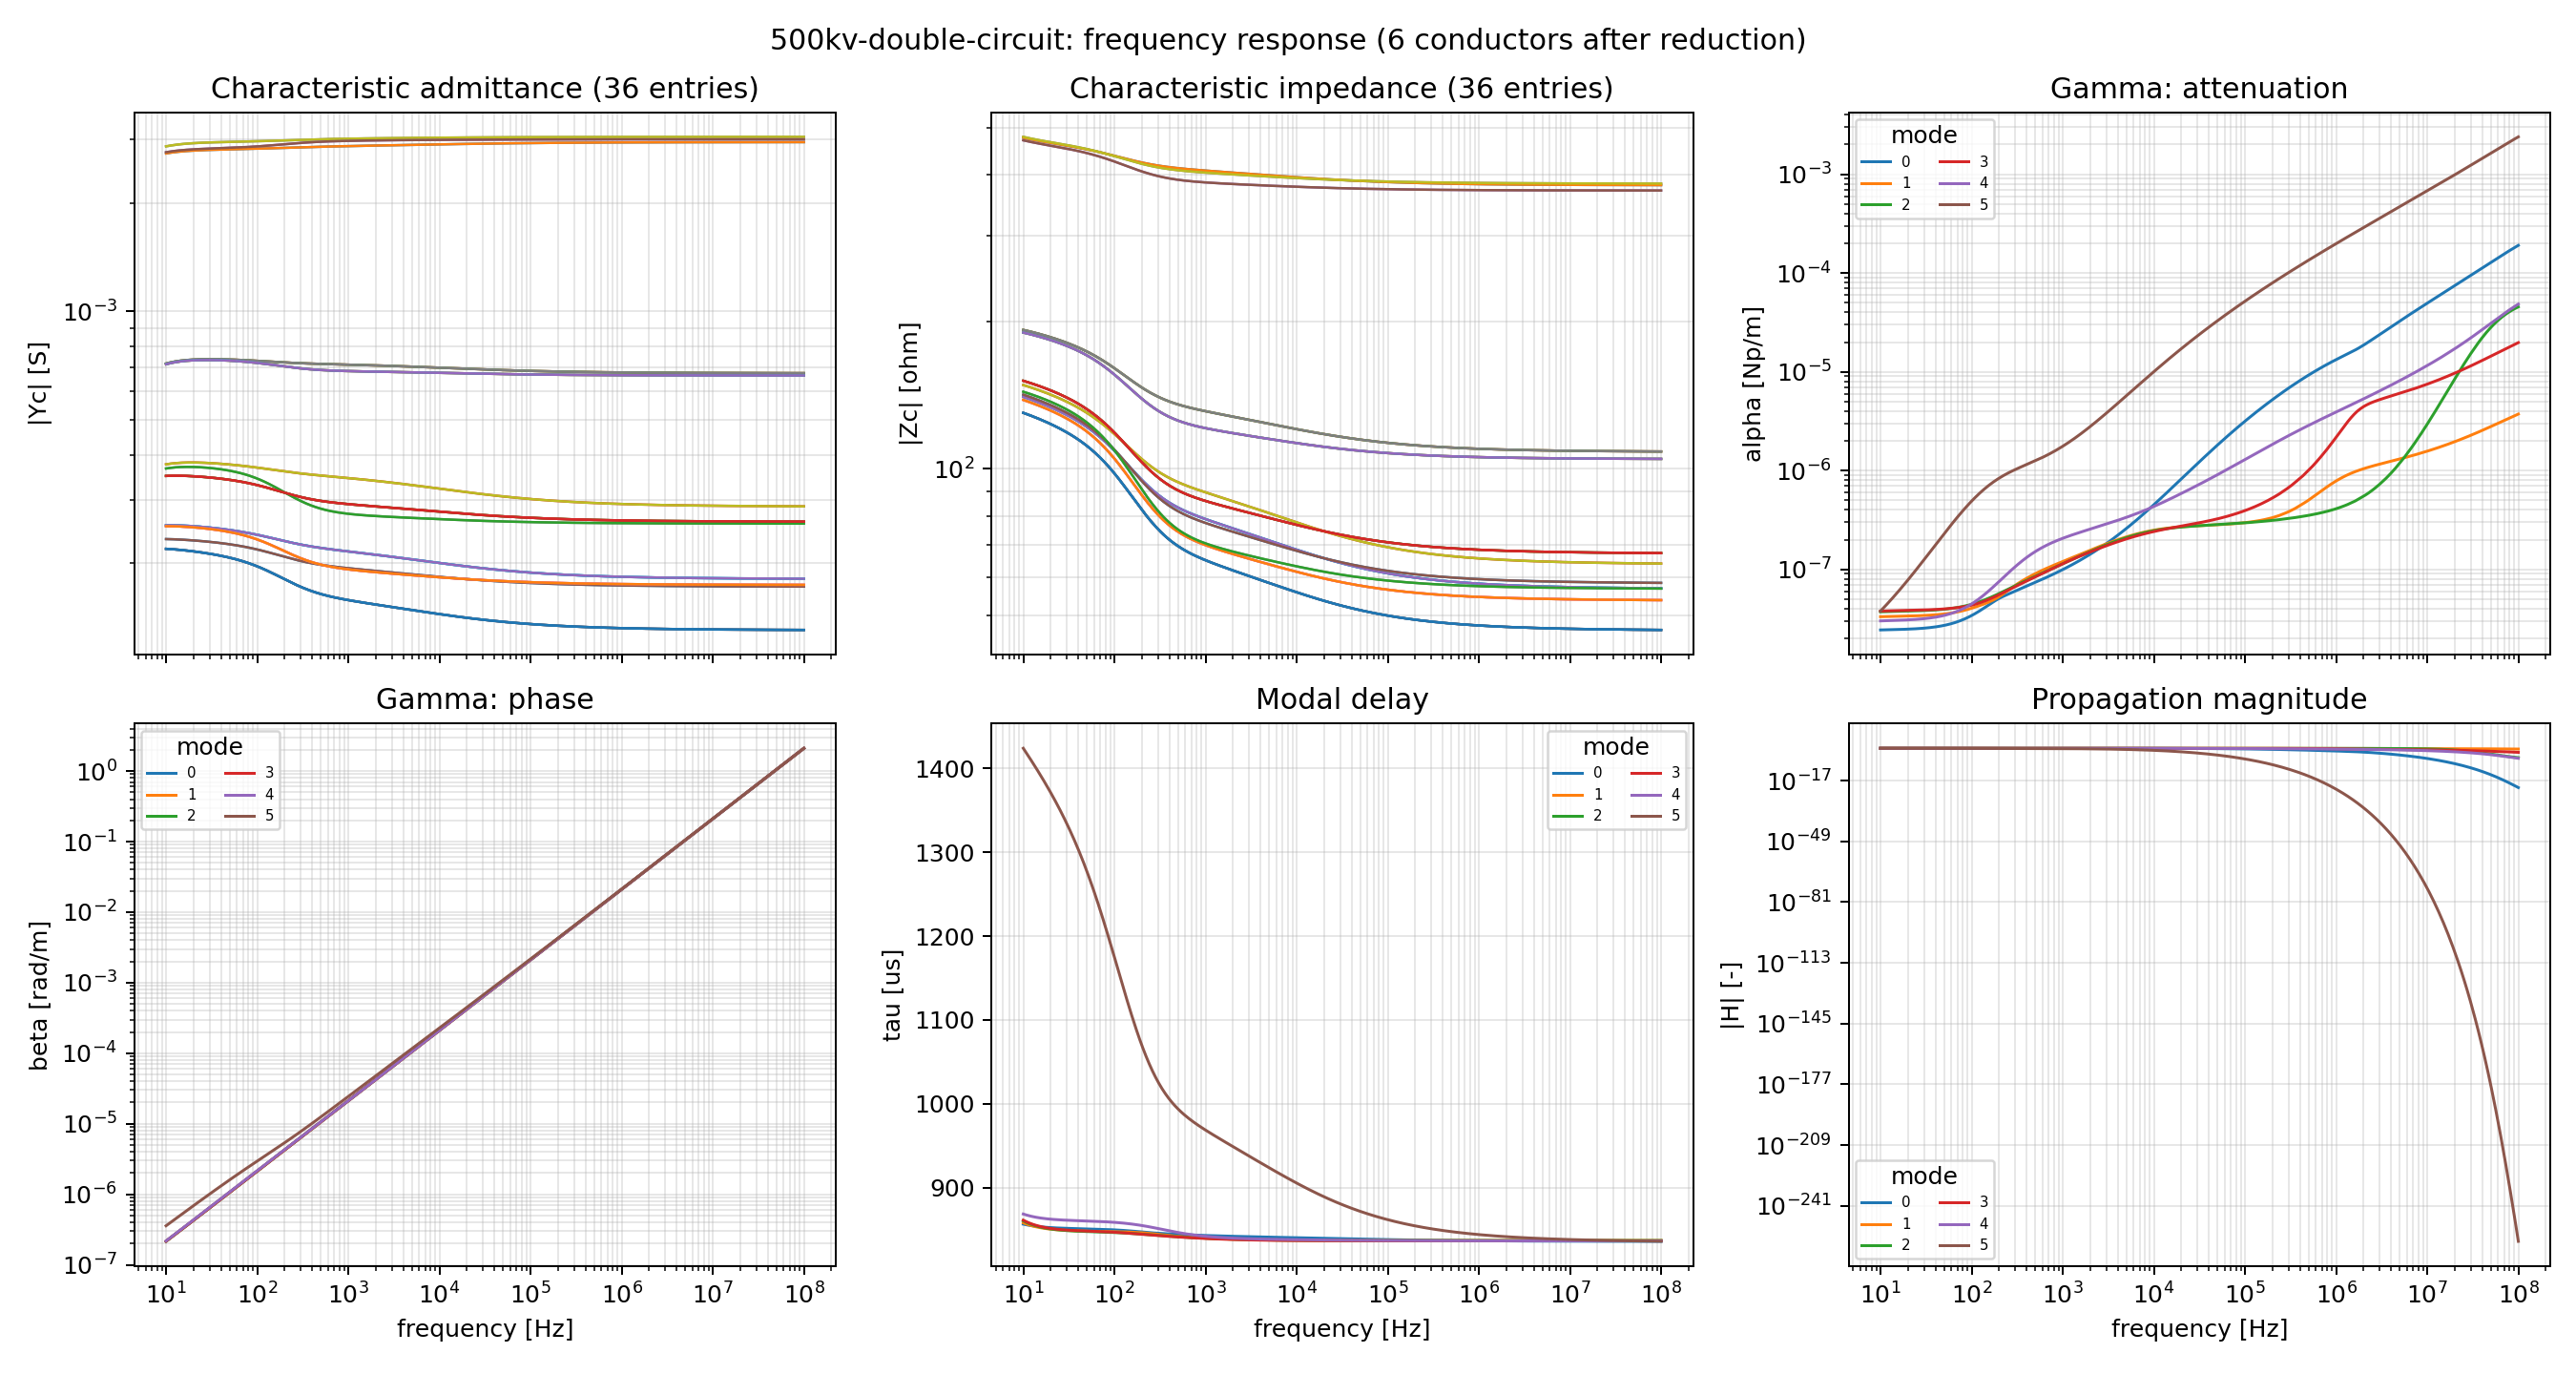

The data file committed next to this chart (first rows):
omega, Overhead_Yc_real_0_0, Overhead_Yc_imag_0_0, Overhead_Yc_real_0_1, Overhead_Yc_imag_0_1, Overhead_Yc_real_0_2, Overhead_Yc_imag_0_2, Overhead_Yc_real_0_3, Overhead_Yc_imag_0_3, Overhead_Yc_real_0_4, Overhead_Yc_imag_0_4, Overhead_Yc_real_0_5, Overhead_Yc_imag_0_5, Overhead_Yc_real_1_0, Overhead_Yc_imag_1_0, Overhead_Yc_real_1_1, Overhead_Yc_imag_1_1, Overhead_Yc_real_1_2, Overhead_Yc_imag_1_2, Overhead_Yc_real_1_3, Overhead_Yc_imag_1_3, Overhead_Yc_real_1_4, Overhead_Yc_imag_1_4, Overhead_Yc_real_1_5
6.2831853071795869e+01, 2.7169404001393580e-03, 4.0066442779056064e-04, -6.9957425655247881e-04, -1.5714695201083685e-04, -3.4654500370614506e-04, -4.5916681991421844e-05, -3.7078422295129792e-04, -6.5312953813655134e-05, -2.5360265152670429e-04, -2.7261599399028074e-05, -2.1878111821367667e-04, -1.7071536277197582e-05, -6.9957425655247827e-04, -1.5714695201083701e-04, 2.8376869760121156e-03, 4.4932344930689102e-04, -6.9668920769945389e-04, -1.5556518063216063e-04, -2.5360265152670456e-04, -2.7261599399028033e-05, -2.3259628696572848e-04, -2.0851952176519943e-05, -2.5214528348561265e-04
6.5415379968575820e+01, 2.7237086737361173e-03, 3.8707079813505131e-04, -7.0282068993182591e-04, -1.5154294226792534e-04, -3.4702469336705738e-04, -4.3570045475477501e-05, -3.7189742555902248e-04, -6.2582065240497674e-05, -2.5379132706710984e-04, -2.5773790091710856e-05, -2.1875616179349355e-04, -1.5772875530214213e-05, -7.0282068992993788e-04, -1.5154294226536505e-04, 2.8457841577990725e-03, 4.3422760979653724e-04, -6.9992824669389247e-04, -1.4989231380028030e-04, -2.5379132706522192e-04, -2.5773790089150455e-05, -2.3266139117969259e-04, -1.9626390809835683e-05, -2.5232679218419545e-04
6.8105136602345354e+01, 2.7300367954141481e-03, 3.7385312207822692e-04, -7.0584053807963587e-04, -1.4605076833670711e-04, -3.4744282568769730e-04, -4.1295057361571402e-05, -3.7291593626616825e-04, -5.9916360238092151e-05, -2.5394650728591294e-04, -2.4333712588069629e-05, -2.1870726603253520e-04, -1.4515466222243384e-05, -7.0584053807589114e-04, -1.4605076833170547e-04, 2.8533566697574253e-03, 4.1951702845119084e-04, -7.0293961799529857e-04, -1.4432875164927707e-04, -2.5394650728216995e-04, -2.4333712583068485e-05, -2.3270446149107002e-04, -1.8442082967732369e-05, -2.5247375458938601e-04
7.0905490938862883e+01, 2.7359509528901826e-03, 3.6101322803576733e-04, -7.0864542155841474e-04, -1.4067572600105018e-04, -3.4780370886772471e-04, -3.9090230253761343e-05, -3.7384496306230646e-04, -5.7316847320104927e-05, -2.5407050844278095e-04, -2.2940090600413155e-05, -2.1863612602754259e-04, -1.3297729065919925e-05, -7.0864542156545837e-04, -1.4067572601024884e-04, 2.8604340491689083e-03, 4.0519768754226210e-04, -7.0573490427531941e-04, -1.3887971443650294e-04, -2.5407050844982409e-04, -2.2940090609612004e-05, -2.3272711066252730e-04, -1.7297508120347912e-05, -2.5258845681168639e-04
7.3820990546372755e+01, 2.7414764636492939e-03, 3.4855148942182626e-04, -7.1124679782671877e-04, -1.3542217496043943e-04, -3.4811137130565372e-04, -3.6953933174067428e-05, -3.7468956696553386e-04, -5.4784198598165063e-05, -2.5416548858913572e-04, -2.1591605021884701e-05, -2.1854428988879779e-04, -1.2118088673429227e-05, -7.1124679781858682e-04, -1.3542217495182913e-04, 2.8670450858697279e-03, 3.9127368549141296e-04, -7.0832552128316777e-04, -1.3354948249402916e-04, -2.5416548858100399e-04, -2.1591605013274005e-05, -2.3273081565168121e-04, -1.6191155594780774e-05, -2.5267302237481172e-04
7.6856369980520014e+01, 2.7466374616742207e-03, 3.3646694191905258e-04, -7.1365579531222580e-04, -1.3029354882821627e-04, -3.4836953300669608e-04, -3.4884430962186646e-05, -3.7545460192084428e-04, -5.2318767612752010e-05, -2.5423343687455078e-04, -2.0286917752346038e-05, -2.1843315656896415e-04, -1.0974995076167090e-05, -7.1365579527548587e-04, -1.3029354878981090e-04, 2.8732174379154781e-03, 3.7774732915219899e-04, -7.1072255052968857e-04, -1.2834140509216673e-04, -2.5423343683781129e-04, -2.0286917713939301e-05, -2.3271691510981746e-04, -1.5121545529724804e-05, -2.5272940042322695e-04
8.0016558472918234e+01, 2.7514571545779938e-03, 3.2475742340256866e-04, -7.1588328040200007e-04, -1.2529247210357433e-04, -3.4858165853661770e-04, -3.2879891876170120e-05, -3.7614475200768493e-04, -4.9920624764212075e-05, -2.5427620172739271e-04, -1.9024666375357312e-05, -2.1830399853621938e-04, -9.8669119785204284e-06, -7.1588328030932084e-04, -1.2529247200332219e-04, 2.8789778823302965e-03, 3.6461933419641783e-04, -7.1293680616031836e-04, -1.2325801837297339e-04, -2.5427620163471750e-04, -1.9024666275104214e-05, -2.3268663226333759e-04, -1.4087216165865177e-05, -2.5275939380714995e-04
8.3306687935856900e+01, 2.7559574928446321e-03, 3.1341965924810565e-04, -7.1793970254740210e-04, -1.2042075487136797e-04, -3.4875092085465776e-04, -3.0938420344115608e-05, -3.7676447224859995e-04, -4.7589569795909994e-05, -2.5429547485269517e-04, -1.7803487036710829e-05, -2.1815795402953080e-04, -8.7923394900823794e-06, -7.1793970240934348e-04, -1.2042075472841399e-04, 2.8843519262443111e-03, 3.5188888340428854e-04, -7.1497867915808297e-04, -1.1830103920368647e-04, -2.5429547471463948e-04, -1.7803486893752867e-05, -2.3264106666140094e-04, -1.3086745653834608e-05, -2.5276464236370877e-04
8.6732101296147491e+01, 2.7601595446184717e-03, 3.0244948219851917e-04, -7.1983518545028094e-04, -1.1567956930501273e-04, -3.4888027342117701e-04, -2.9058067246526631e-05, -3.7731803720116882e-04, -4.5325184195775092e-05, -2.5429282747847743e-04, -1.6622006072821602e-05, -2.1799605516559139e-04, -7.7497957907855647e-06, -7.1983518524849693e-04, -1.1567956911960210e-04, 2.8893641708416296e-03, 3.3955393687181128e-04, -7.1685822892196310e-04, -1.1347154381422110e-04, -2.5429282727669987e-04, -1.6622005887411595e-05, -2.3258122315595982e-04, -1.2118733391264371e-05, -2.5274665947849957e-04
9.0298361171640849e+01, 2.7640834853050536e-03, 2.9184217973926200e-04, -7.2157952823686459e-04, -1.1106964951722839e-04, -3.4897249463455377e-04, -2.7236870352049632e-05, -3.7780956345449433e-04, -4.3126913800170698e-05, -2.5426974075495987e-04, -1.5478863801722821e-05, -2.1781926067401819e-04, -6.7378329564380861e-06, -7.2157952811638772e-04, -1.1106964943735278e-04, 2.8940382772595962e-03, 3.2761166891293622e-04, -7.1858518400585015e-04, -1.0877016607922816e-04, -2.5426974063448858e-04, -1.5478863721852476e-05, -2.3250803849170115e-04, -1.1181813535750864e-05, -2.5270686267991524e-04
9.4011258904507542e+01, 2.7677478133921025e-03, 2.8159172122063528e-04, -7.2318188453185102e-04, -1.0659072792657781e-04, -3.4902997655552096e-04, -2.5472812079898857e-05, -3.7824282649465699e-04, -4.0993874703210367e-05, -2.5422748414091084e-04, -1.4372706462668486e-05, -2.1762834660941967e-04, -5.7550542406888209e-06, -7.2318188453905511e-04, -1.0659072797437660e-04, 2.8983961470753681e-03, 3.1605739774118321e-04, -7.2016861983021036e-04, -1.0419653459501979e-04, -2.5422748414811672e-04, -1.4372706510473305e-05, -2.3242228573066556e-04, -1.0274674537125075e-05, -2.5264644953119583e-04
9.7876823965948702e+01, 2.7711699177187868e-03, 2.7169133227681301e-04, -7.2465092520528204e-04, -1.0224194409770073e-04, -3.4905486856706903e-04, -2.3763861402342030e-05, -3.7862136007427090e-04, -3.8924991726131550e-05, -2.5416719376765288e-04, -1.3302190804555396e-05, -2.1742397517613113e-04, -4.8000993847986685e-06, -7.2465092493223895e-04, -1.0224194379241346e-04, 2.9024584710432072e-03, 3.0488536375254530e-04, -7.2161712395855417e-04, -9.9749684152278026e-05, -2.5416719349462751e-04, -1.3302190499281564e-05, -2.3232463794532079e-04, -9.3960415396468523e-06, -2.5256647855994625e-04
1.0190133374761122e+02, 2.7743677066078215e-03, 2.6213564547750937e-04, -7.2599546439221891e-04, -9.8023344829668014e-05, -3.4904963073487106e-04, -2.2108134247309225e-05, -3.7894888259449753e-04, -3.6919536065176464e-05, -2.5409020788231542e-04, -1.2266033862247441e-05, -2.1720700779051739e-04, -3.8716232454926977e-06, -7.2599546453414369e-04, -9.8023344645173911e-05, 2.9062463422676165e-03, 2.9409163934156056e-04, -7.2293941259541706e-04, -9.5429547259741834e-05, -2.5409020802423066e-04, -1.2266033677740202e-05, -2.3221594085140910e-04, -8.5446464643616664e-06, -2.5246820064769138e-04
1.0609132375560732e+02, 2.7773559793952281e-03, 2.5291592130425851e-04, -7.2722308403874530e-04, -9.3932538958407900e-05, -3.4901574985060684e-04, -2.0503511966057256e-05, -3.7922832917822565e-04, -3.4975919624724472e-05, -2.5399728082552755e-04, -1.1262898050676473e-05, -2.1697776216538176e-04, -2.9683371126429035e-06, -7.2722308410377401e-04, -9.3932538575423606e-05, 2.9097777047500631e-03, 2.8366766485754747e-04, -7.2414297170239942e-04, -9.1233627549063142e-05, -2.5399728089055723e-04, -1.1262897667683110e-05, -2.3209656651254060e-04, -7.7192984736143731e-06, -2.5235227784734681e-04
1.1045359822369301e+02, 2.7801501348429379e-03, 2.4402540371199925e-04, -7.2834151205325047e-04, -8.9968409559453033e-05, -3.4895516267386301e-04, -1.8948104037444223e-05, -3.7946288588590132e-04, -3.3093050799596622e-05, -2.5388946392395322e-04, -1.0291541090923302e-05, -2.1673685548502443e-04, -2.0889880906007480e-06, -7.2834151204502072e-04, -8.9968409475279940e-05, 2.9130709029874776e-03, 2.7360745462178443e-04, -7.2523541614274880e-04, -8.7160690879139812e-05, -2.5388946391572542e-04, -1.0291541006750019e-05, -2.3196714415434484e-04, -6.9188228971846533e-06, -2.5221965837472494e-04
1.1499524116283990e+02, 2.7827640999596045e-03, 2.3545630833723432e-04, -7.2935780778561935e-04, -8.6129007580584830e-05, -3.4886942438247163e-04, -1.7439995002725534e-05, -3.7965537604703608e-04, -3.1269563429376019e-05, -2.5376758907244730e-04, -9.3507316789811700e-06, -2.1648470496574211e-04, -1.2323719719882612e-06, -7.2935780775065632e-04, -8.6129007695183983e-05, 2.9161426842465392e-03, 2.6390352537494863e-04, -7.2622368508773320e-04, -8.3208672805926227e-05, -2.5376758903748655e-04, -9.3507317935852410e-06, -2.3182813404186856e-04, -6.1420953670856705e-06, -2.5207106250086048e-04
1.1972362786514542e+02, 2.7852109803918061e-03, 2.2720064388817422e-04, -7.3027864681117537e-04, -8.2412151372851045e-05, -3.4875994635952154e-04, -1.5977294715418136e-05, -3.7980845187905808e-04, -2.9504030590947321e-05, -2.5363241117706061e-04, -8.4392653351020598e-06, -2.1622166377901730e-04, -3.9732123856652243e-07, -7.3027864677916452e-04, -8.2412151352014536e-05, 2.9190088617976188e-03, 2.5454803345012651e-04, -7.2711432424071387e-04, -7.9375274918791635e-05, -2.5363241114505377e-04, -8.4392653142687356e-06, -2.3167993953291746e-04, -5.3880279929313117e-06, -2.5190712442453377e-04
1.2464643688076109e+02, 2.7875031921723373e-03, 2.1925034083158406e-04, -7.3111038773963162e-04, -7.8815527301066387e-05, -3.4862803555896286e-04, -1.4558141580575794e-05, -3.7992463295910935e-04, -2.7794999216669542e-05, -2.5348463081741252e-04, -7.5559655929781374e-06, -2.1594804192707519e-04, 4.1729837678955763e-07, -7.3111038770828419e-04, -7.8815527572159079e-05, 2.9216844615777421e-03, 2.4553295950993225e-04, -7.2791355196143766e-04, -7.5658065338049126e-05, -2.5348463078605761e-04, -7.5559658640743407e-06, -2.3152292327851138e-04, -4.6555669129476463e-06, -2.5172841451001019e-04
1.2977166248729000e+02, 2.7896519505897837e-03, 2.1159687358617964e-04, -7.3185876794423419e-04, -7.5336347621600001e-05, -3.4847473032359732e-04, -1.3180724943640041e-05, -3.8000613716653156e-04, -2.6140879777180778e-05, -2.5332480393458788e-04, -6.6996945208352380e-06, -2.1566402003336902e-04, 1.2125595567557133e-06, -7.3185876798217758e-04, -7.5336347079167542e-05, 2.9241831259283939e-03, 2.3684951539895514e-04, -7.2862695428323469e-04, -7.2054139727267651e-05, -2.5332480397254910e-04, -6.6996939784039868e-06, -2.3135734683196621e-04, -3.9437120447717886e-06, -2.5153534719448767e-04
1.3510762767190218e+02, 2.7916688006031642e-03, 2.0423280514312564e-04, -7.3252969153504450e-04, -7.1972602401057214e-05, -3.4830133172240955e-04, -1.1843291007235580e-05, -3.8005535442238317e-04, -2.4540368708217012e-05, -2.5315363615373911e-04, -5.8693453458942071e-06, -2.1536992882068386e-04, 1.9895406843092779e-06, -7.3252969130981277e-04, -7.1972603384483567e-05, 2.9265187816623268e-03, 2.2849041840086496e-04, -7.2926027226790800e-04, -6.8561366999388571e-05, -2.5315363592846141e-04, -5.8693463293174143e-06, -2.3118357932970851e-04, -3.2514620246187487e-06, -2.5132847849283622e-04
1.4066299764724951e+02, 2.7935621232740245e-03, 1.9714777430211705e-04, -7.3312753218044726e-04, -6.8719890028532717e-05, -3.4810808410408667e-04, -1.0544081451972672e-05, -3.8007376490027510e-04, -2.2991369564107632e-05, -2.5297125637802439e-04, -5.0638496153642612e-06, -2.1506555300989709e-04, 2.7491663763116199e-06, -7.3312753271409156e-04, -6.8719888285881107e-05, 2.9287019687454464e-03, 2.2044406046919381e-04, -7.2981770374793418e-04, -6.5175235225647417e-05, -2.5297125691177571e-04, -5.0638478727490835e-06, -2.3100157367453221e-04, -2.5779535739869469e-06, -2.5110776899491720e-04
1.4644679392313063e+02, 2.7953446812397855e-03, 1.9033819318203441e-04, -7.3365849559970840e-04, -6.5578879268443673e-05, -3.4789717288947450e-04, -9.2815989752631414e-06, -3.8006420462751795e-04, -2.1493552701340488e-05, -2.5277885188405716e-04, -4.2821920146038992e-06, -2.1475169781637435e-04, 3.4925462453213909e-06, -7.3365849442939336e-04, -6.5578880345264136e-05, 2.9307474532219114e-03, 2.1270840532613324e-04, -7.3030526695379403e-04, -6.1896287144717839e-05, -2.5277885071359793e-04, -4.2821930913509976e-06, -2.3081206141399083e-04, -1.9221409064396433e-06, -2.5087424229536357e-04
1.5246840895675493e+02, 2.7970216290387172e-03, 1.8379029780186704e-04, -7.3412569269978736e-04, -6.2542523556714731e-05, -3.4766770784483327e-04, -8.0540004780121148e-06, -3.8002734158411300e-04, -2.0043944129240440e-05, -2.5257595018009276e-04, -3.5233464016949807e-06, -2.1442757910987437e-04, 4.2204338835043646e-06, -7.3412569207011017e-04, -6.2542524774971780e-05, 2.9326625917924240e-03, 2.0526694689507145e-04, -7.3072587036689834e-04, -5.8717372981266342e-05, -2.5257594955031820e-04, -3.5233476199135782e-06, -2.3061454233670793e-04, -1.2833390549738309e-06, -2.5062722576661977e-04
1.5873762140539807e+02, 2.7986023516341357e-03, 1.7749804190569796e-04, -7.3453366010422540e-04, -5.9609367175390303e-05, -3.4742083753662955e-04, -6.8598476158818591e-06, -3.7996507182397939e-04, -1.8641534613116116e-05, -2.5236317427363396e-04, -2.7863731800916844e-06, -2.1409346783042389e-04, 4.9337558927027974e-06, -7.3453366021760335e-04, -5.9609366824354175e-05, 2.9344584651457531e-03, 1.9811390180198205e-04, -7.3108383439784573e-04, -5.5636925460460755e-05, -2.5236317438703419e-04, -2.7863728290627797e-06, -2.3040933872556859e-04, -6.6066563205811253e-07, -2.5036714603924145e-04
1.6526461200621813e+02, 2.8000958340791801e-03, 1.7145516984274750e-04, -7.3488684498653389e-04, -5.6777789545581511e-05, -3.4715761212397603e-04, -5.6977031613576804e-06, -3.7987924491273778e-04, -1.7285273572375899e-05, -2.5214110308622082e-04, -2.0703567158428887e-06, -2.1374959526589696e-04, 5.6334032986979891e-06, -7.3488684482083799e-04, -5.6777790041886961e-05, 2.9361457941712364e-03, 1.9124318114535334e-04, -7.3138337633608540e-04, -5.2653214143534406e-05, -2.5214110292049846e-04, -2.0703572121422663e-06, -2.3019673413060337e-04, -5.3278259264828440e-08, -2.5009437300209608e-04
1.7205998010901936e+02, 2.8015078259904279e-03, 1.6565174964609732e-04, -7.3518827220230031e-04, -5.4043292216568913e-05, -3.4687785579487360e-04, -4.5660565178177298e-06, -3.7977078047865098e-04, -1.5973140124069396e-05, -2.5190965043486361e-04, -1.3744055680937958e-06, -2.1339555421578948e-04, 6.3201014110717174e-06, -7.3518827221822399e-04, -5.4043291662374967e-05, 2.9377320255381222e-03, 1.8464337950625939e-04, -7.3162727520921533e-04, -4.9761645030678704e-05, -2.5190965045081661e-04, -1.3744050139122066e-06, -2.2997652019575445e-04, 5.3950665077274314e-07, -2.4980858824999257e-04
1.7913476088881166e+02, 2.8028459888501207e-03, 1.6008144824835750e-04, -7.3544169713762571e-04, -5.1404006764103578e-05, -3.4658234321851249e-04, -3.4635904722635394e-06, -3.7964121229197990e-04, -1.4704049643838067e-05, -2.5166925205927855e-04, -6.9768752757869849e-07, -2.1303144061891009e-04, 6.9946329905189571e-06, -7.3544169699043106e-04, -5.1404006785285005e-05, 2.9392263459910185e-03, 1.7830810537926514e-04, -7.3181902189838326e-04, -4.6960253777840970e-05, -2.5166925191207805e-04, -6.9768754876161004e-07, -2.2974887486702610e-04, 1.1184390056172235e-06, -2.4950998618932804e-04
1.8650044326611896e+02, 2.8041160074618811e-03, 1.5473576783035781e-04, -7.3564998801436748e-04, -4.8856351618246402e-05, -3.4627109933822807e-04, -2.3889563528020944e-06, -3.7949149775410527e-04, -1.3476342239257073e-05, -2.5141993527172960e-04, -3.9390679828471529e-08, -2.1265695671641286e-04, 7.6576736376577248e-06, -7.3564998791284062e-04, -4.8856351601558138e-05, 2.9406359286768590e-03, 1.7222781731489892e-04, -7.3196120808663369e-04, -4.4245374931912131e-05, -2.5141993517019634e-04, -3.9390663135735793e-08, -2.2951367338029205e-04, 1.6841683700754752e-06, -2.4919833667279978e-04
1.9416898856413573e+02, 2.8053239157007997e-03, 1.4960776361840240e-04, -7.3581606259998198e-04, -4.6397791870912853e-05, -3.4594443315710051e-04, -1.3409330282335707e-06, -3.7932272387411129e-04, -1.2288749216008501e-05, -2.5116188089916347e-04, 6.0124024657151425e-07, -2.1227195056746002e-04, 8.3098840432351682e-06, -7.3581606183826674e-04, -4.6397791990292138e-05, 2.9419681468073702e-03, 1.6639505390973262e-04, -7.3205645534856476e-04, -4.1614394243308353e-05, -2.5116188013744249e-04, 6.0124012716043295e-07, -2.2927090243000445e-04, 2.2373378307142952e-06, -2.4887354767548644e-04
2.0215284993303081e+02, 2.8064748944677041e-03, 1.4468913022946513e-04, -7.3594256178192638e-04, -4.4024839062954930e-05, -3.4560232161587009e-04, -3.1827305823959924e-07, -3.7913578215893453e-04, -1.1139684328293012e-05, -2.5089510740870655e-04, 1.2249504064513434e-06, -2.1187611483193712e-04, 8.9518560676815640e-06, -7.3594256184590678e-04, -4.4024839175413597e-05, 2.9432295937032306e-03, 1.6080046283043742e-04, -7.3210709276227580e-04, -3.9063762152296551e-05, -2.5089510747275748e-04, 1.2249502939300614e-06, -2.2902042896362135e-04, 2.7785314743624748e-06, -2.4853534963007915e-04
2.1046499257294212e+02, 2.8075748394080814e-03, 1.3997524839806985e-04, -7.3603198397381763e-04, -4.1736372176866435e-05, -3.4524529808936579e-04, 6.7997882104365395e-07, -3.7893169214793526e-04, -1.0028424860173621e-05, -2.5061989779526038e-04, 1.8323785467650776e-06, -2.1146938562281199e-04, 9.5841796152568923e-06, -7.3603198188100212e-04, -4.1736371485729671e-05, 2.9444270897761612e-03, 1.5543954992753038e-04, -7.3211528312941139e-04, -3.6592301670076429e-05, -2.5061989570242656e-04, 1.8323792378492943e-06, -2.2876231309578506e-04, 3.3083498676765747e-06, -2.4818372000201056e-04
2.1911891478850168e+02, 2.8086268990325032e-03, 1.3545262507830998e-04, -7.3608682393345006e-04, -3.9525472518250742e-05, -3.4487229882275802e-04, 1.6553525467703342e-06, -3.7871099822409885e-04, -8.9522077213745164e-06, -2.5033577854503331e-04, 2.4242987973852852e-06, -2.1105099200694120e-04, 1.0207285138812009e-05, -7.3608682790215986e-04, -3.9525475510241437e-05, 2.9455659021568404e-03, 1.5029599801389947e-04, -7.3208318764101071e-04, -3.4193058456130110e-05, -2.5033578251399785e-04, 2.4242958051828318e-06, -2.2849604260498791e-04, 3.8272102357686370e-06, -2.4781787086201185e-04
2.2812866990908461e+02, 2.8096382862402161e-03, 1.3112561512536802e-04, -7.3610869435747242e-04, -3.7396662227276595e-05, -3.4448516672938931e-04, 2.6079995462005843e-06, -3.7847480274145513e-04, -7.9123659956626231e-06, -2.5004363894468024e-04, 3.0010943963908752e-06, -2.1062142463489704e-04, 1.0821756007025042e-05, -7.3610869457672097e-04, -3.7396662688845699e-05, 2.9466526317726833e-03, 1.4537699589486122e-04, -7.3201202562816917e-04, -3.1870533927284897e-05, -2.5004363916390180e-04, 3.0010939348284441e-06, -2.2822214440615398e-04, 4.3357761728574883e-06, -2.4743834547763473e-04
2.3750888911037561e+02, 2.8106105470679108e-03, 1.2697927989254883e-04, -7.3609950597527181e-04, -3.5341871933546468e-05, -3.4408231710379093e-04, 3.5393790209170665e-06, -3.7822330429240943e-04, -6.9057954197289595e-06, -2.4974275564937750e-04, 3.5634549714622306e-06, -2.1017967647432340e-04, 1.1427858812850183e-05, -7.3609950548012297e-04, -3.5341871141817041e-05, 2.9476909860115261e-03, 1.4066406597780889e-04, -7.3190333318924323e-04, -2.9616655958552306e-05, -2.4974275515423375e-04, 3.5634557632157740e-06, -2.2793991928244419e-04, 4.8343183978109809e-06, -2.4704406573959690e-04
2.4727480517431579e+02, 2.8115488833580110e-03, 1.2300858362011610e-04, -7.3606161192689445e-04, -3.3359745643250882e-05, -3.4366399645365360e-04, 4.4503599426350286e-06, -3.7795740479091205e-04, -5.9317480906360888e-06, -2.4943326767765090e-04, 4.1119190901833216e-06, -2.0972552085210902e-04, 1.2026001616931195e-05, -7.3606161157335141e-04, -3.3359745529777375e-05, 2.9486872358880142e-03, 1.3615213934379500e-04, -7.3175906516837212e-04, -2.7430081340715064e-05, -2.4943326732410146e-04, 4.1119192036899107e-06, -2.2764928997791553e-04, 5.3232951545062414e-06, -2.4663480968345795e-04
2.5744227722601380e+02, 2.8124564977067418e-03, 1.1920778866580006e-04, -7.3599618208975684e-04, -3.1448063695979841e-05, -3.4323005853674959e-04, 5.3415618427822096e-06, -3.7767748424446238e-04, -4.9892493372706128e-06, -2.4911513500349661e-04, 4.6469147888045129e-06, -2.0925858386922096e-04, 1.2616439883696199e-05, -7.3599618234993685e-04, -3.1448064449166504e-05, 2.9496452102414270e-03, 1.3183474675162587e-04, -7.3157996059797453e-04, -2.5308638587394768e-05, -2.4911513526366854e-04, 4.6469140356280721e-06, -2.2735008738548448e-04, 5.8030444483264199e-06, -2.4621014576309996e-04
2.6802781648779057e+02, 2.8133370012815169e-03, 1.1557126581220990e-04, -7.3590470708934964e-04, -2.9604817345748534e-05, -3.4278036408399228e-04, 6.2136504665171678e-06, -3.7738403162842241e-04, -4.0773927903235137e-06, -2.4878830674262604e-04, 5.1688689214511662e-06, -2.0877846101732746e-04, 1.3199406658164460e-05, -7.3590470669115905e-04, -2.9604816657640502e-05, 2.9505693395089350e-03, 1.2770570621101622e-04, -7.3136706932684517e-04, -2.3250387093691847e-05, -2.4878830634446727e-04, 5.1688696095461854e-06, -2.2704210629152590e-04, 6.2738908430961722e-06, -2.4576962288675597e-04
2.7904861309218421e+02, 2.8141936936357634e-03, 1.1209269709999951e-04, -7.3578871174615054e-04, -2.7827580553703364e-05, -3.4231467373342520e-04, 7.0672685930730447e-06, -3.7707754657272775e-04, -3.1951527816000492e-06, -2.4845270872345912e-04, 5.6781729149905135e-06, -2.0828473549149479e-04, 1.3775059016731812e-05, -7.3578871159871433e-04, -2.7827580037762565e-05, 2.9514638710707408e-03, 1.2375789608295274e-04, -7.3112146030624380e-04, -2.1252999572349089e-05, -2.4845270857602563e-04, 5.6781734309669564e-06, -2.2672512710070875e-04, 6.7360909880560877e-06, -2.4531275453674545e-04
2.9052256399745221e+02, 2.8150295071061736e-03, 1.0876644242584082e-04, -7.3564935080908122e-04, -2.6114251909099664e-05, -3.4183267908157892e-04, 7.9029214216833818e-06, -3.7675836049196022e-04, -2.3416435016559574e-06, -2.4810820973654354e-04, 6.1751563684722589e-06, -2.0777692258287502e-04, 1.4343484021556381e-05, -7.3564935055016128e-04, -2.6114251359394759e-05, 2.9523324841133828e-03, 1.1998496859989716e-04, -7.3084381110919783e-04, -1.9314504304081898e-05, -2.4810820947763747e-04, 6.1751569181978910e-06, -2.2639888259773599e-04, 7.1898583757872119e-06, -2.4483897787083432e-04
3.0246830205090794e+02, 2.8158471033930569e-03, 1.0558697002180416e-04, -7.3548765211262318e-04, -2.4462786498501418e-05, -3.4133409069990586e-04, 8.7209963341993827e-06, -3.7642679144810369e-04, -1.5160338835895607e-06, -2.4775471072416234e-04, 6.6600882671764030e-06, -2.0725458098164163e-04, 1.4904687342911203e-05, -7.3548765230546577e-04, -2.4462787432489565e-05, 2.9531785217544542e-03, 1.1638064013158517e-04, -7.3053465698339805e-04, -1.7433025878683210e-05, -2.4775471091702315e-04, 6.6600873331229169e-06, -2.2606314056306562e-04, 7.6353453661495437e-06, -2.4434775128987944e-04
3.1490522624728618e+02, 2.8166501064696967e-03, 1.0254822913501354e-04, -7.3530536865780514e-04, -2.2871136230179798e-05, -3.4081864758930288e-04, 9.5220672562879002e-06, -3.7608339566053551e-04, -7.1744891638776585e-07, -2.4739209678225260e-04, 7.1333031188892309e-06, -2.0671722427782426e-04, 1.5458690156249577e-05, -7.3530536781496035e-04, -2.2871134584834832e-05, 2.9540067022214948e-03, 1.1293828767151552e-04, -7.3019526902723040e-04, -1.5606713110544372e-05, -2.4739209593946257e-04, 7.1333047642688490e-06, -2.2571761160224284e-04, 8.0727380900869248e-06, -2.4383852764931085e-04
3.2785353323127407e+02, 2.8174397007973786e-03, 9.9645675380957661e-05, -7.3510249570927784e-04, -2.1337542034050923e-05, -3.4028595933284240e-04, 1.0306077541255264e-05, -3.7572813397684441e-04, 5.4731608503024628e-08, -2.4702024945865830e-04, 7.5948649084349329e-06, -2.0616442238831091e-04, 1.6005271831831299e-05, -7.3510249568332670e-04, -2.1337541866804538e-05, 2.9548183564248403e-03, 1.0965244688916604e-04, -7.2982510252512687e-04, -1.3834066050093156e-05, -2.4702024943269783e-04, 7.5948650756863724e-06, -2.2536209106997865e-04, 8.5020097728099290e-06, -2.4331070793923807e-04
3.4133425009536967e+02, 2.8182193563907692e-03, 9.6873538928185165e-05, -7.3488076451525258e-04, -1.9860180168965619e-05, -3.3973573635393787e-04, 1.1073454986195430e-05, -3.7536155331331259e-04, 8.0126266688447228e-07, -2.4663903852646733e-04, 8.0450184660459413e-06, -2.0559567443406129e-04, 1.6544306816996976e-05, -7.3488076391081496e-04, -1.9860178909206270e-05, 2.9556180729299348e-03, 1.0651683079907375e-04, -7.2942538804315568e-04, -1.2113544201143310e-05, -2.4663903792206235e-04, 8.0450197258358347e-06, -2.2499626776859225e-04, 8.9232458966344607e-06, -2.4276371673123787e-04
3.5536926852632291e+02, 2.8189907154739994e-03, 9.4227138033362048e-05, -7.3464055719705201e-04, -1.8437440506468894e-05, -3.3916762197164555e-04, 1.1824137684132906e-05, -3.7498375264556963e-04, 1.5227092917773223e-06, -2.4624834759338736e-04, 8.4838054686965507e-06, -2.0501054244178910e-04, 1.7075480593558393e-05, -7.3464055668303360e-04, -1.8437439168717431e-05, 2.9564078599461159e-03, 1.0352596883386855e-04, -7.2899597008089590e-04, -1.0443882935061767e-05, -2.4624834707941855e-04, 8.4838068064356912e-06, -2.2461991246172097e-04, 9.3363723845219746e-06, -2.4219696370553242e-04
3.6998138035561561e+02, 2.8197555989922206e-03, 9.1701433733211505e-05, -7.3438252682908568e-04, -1.7067611798489661e-05, -3.3858127806989953e-04, 1.2558051535057692e-05, -3.7459494123216492e-04, 2.2196622409952077e-06, -2.4584808128596766e-04, 8.9112446498253802e-06, -2.0440862107618034e-04, 1.7598404284226579e-05, -7.3438252800474778e-04, -1.7067614337552073e-05, 2.9571900821953076e-03, 1.0067399018381323e-04, -7.2853696951402246e-04, -8.8237710771108784e-06, -2.4584808246157729e-04, 8.9112421107028933e-06, -2.2423280701245896e-04, 9.7412667852248986e-06, -2.4160988871113325e-04
3.8519431457170947e+02, 2.8205178734766424e-03, 8.9291021297761131e-05, -7.3410865909452042e-04, -1.5749334401253180e-05, -3.3797646571809802e-04, 1.3275518762869188e-05, -3.7419574686076943e-04, 2.8926974605323750e-06, -2.4543809919287885e-04, 9.3275159813012366e-06, -2.0378938950780682e-04, 1.8112795495816784e-05, -7.3410865756229013e-04, -1.5749330584709206e-05, 2.9579698390178192e-03, 9.7955226041887363e-05, -7.2804987909181750e-04, -7.2522729667696086e-06, -2.4543809766072576e-04, 9.3275197978452480e-06, -2.2383460267154349e-04, 1.0137932024194813e-05, -2.4100192009527107e-04
4.0103277585416777e+02, 2.8212767653269751e-03, 8.6992087171568354e-05, -7.3381794296207745e-04, -1.4481063257589472e-05, -3.3735278101746529e-04, 1.3975727192823413e-05, -3.7378585974165484e-04, 3.5421633660067873e-06, -2.4501836464872479e-04, 9.7323070218001877e-06, -2.0315260561831272e-04, 1.8617906899214093e-05, -7.3381794250087086e-04, -1.4481062085887102e-05, 2.9587460116914295e-03, 9.5364548871851890e-05, -7.2753312603732840e-04, -5.7283867010576440e-06, -2.4501836418754720e-04, 9.7323081934990663e-06, -2.2342523486052233e-04, 1.0525948468911693e-05, -2.4037254187433946e-04
4.1752248469222599e+02, 2.8220354996846275e-03, 8.4799524836125161e-05, -7.3351201725979837e-04, -1.3261565256360957e-05, -3.3671002310647284e-04, 1.4658721723074597e-05, -3.7336582238256712e-04, 4.1685254313579913e-06, -2.4458878307466334e-04, 1.0125666032197234e-05, -2.0249784025484497e-04, 1.9113263833801477e-05, -7.3351201737745458e-04, -1.3261565516965170e-05, 2.9595228575919029e-03, 9.2896473370812491e-05, -7.2698786635140100e-04, -4.2514246228324837e-06, -2.4458878319230529e-04, 1.0125665771584764e-05, -2.2300442147070822e-04, 1.0905180503006091e-05, -2.3972124655573785e-04
4.3469021915296497e+02, 2.8227957323551118e-03, 8.2708783136422188e-05, -7.3319156081571028e-04, -1.2089593997753927e-05, -3.3604797236794210e-04, 1.5324113030182532e-05, -3.7293588975990445e-04, 4.7721457225545779e-06, -2.4414931476515804e-04, 1.0507448107684801e-05, -2.0182479685015902e-04, 1.9598178058678063e-05, -7.3319156096130866e-04, -1.2089594193898549e-05, 2.9603025504518427e-03, 9.0545717745902027e-05, -7.2641429229177421e-04, -2.8207731865465744e-06, -2.4414931491075322e-04, 1.0507447911536160e-05, -2.2257199647095151e-04, 1.1275314239929687e-05, -2.3904758698199580e-04
4.5256385836690953e+02, 2.8235587578470840e-03, 8.0715537492628532e-05, -7.3285707550253994e-04, -1.0963994638714881e-05, -3.3536644049468443e-04, 1.5971365557391798e-05, -3.7249627470091983e-04, 5.3533207267006886e-06, -2.4369994757603391e-04, 1.0877438559540486e-05, -2.0113323988554317e-04, 2.0071863981522412e-05, -7.3285707603419625e-04, -1.0963995328254927e-05, 2.9610867961147296e-03, 8.8307175910446413e-05, -7.2581243942312240e-04, -1.4359741382268177e-06, -2.4369994810765239e-04, 1.0877437869999071e-05, -2.2212783488914455e-04, 1.1635962577362359e-05, -2.3835116727621825e-04
4.7117242780167385e+02, 2.8243261874761347e-03, 7.8815309011985715e-05, -7.3250934921097720e-04, -9.8836595947367277e-06, -3.3466532280495821e-04, 1.6599950731322782e-05, -3.7204730420688703e-04, 5.9123391436906151e-06, -2.4324070283733481e-04, 1.1235421891750952e-05, -2.0042298965228453e-04, 2.0533487567482649e-05, -7.3250934906831495e-04, -9.8836593825944377e-06, 2.9618777452880274e-03, 8.6175644127323047e-05, -7.2518267100153406e-04, -9.6680907539239065e-08, -2.4324070269467747e-04, 1.1235422103894758e-05, -2.2167183485630705e-04, 1.1986718314196845e-05, -2.3763166875351150e-04
4.9054614639717357e+02, 2.8250990935585083e-03, 7.7003972628173512e-05, -7.3214886034996419e-04, -8.8476055478656403e-06, -3.3394456226625040e-04, 1.7209155152242146e-05, -3.7158922592803959e-04, 6.4494048266234772e-06, -2.4277164204621827e-04, 1.1581100186189604e-05, -1.9969394845579521e-04, 2.0982112421922977e-05, -7.3214886050905763e-04, -8.8476057820142748e-06, 2.9626768118559271e-03, 8.4146204910558631e-05, -7.2452506904367188e-04, 1.1972600567139570e-06, -2.4277164220530567e-04, 1.1581099952039033e-05, -2.2120395658091867e-04, 1.2327093609657812e-05, -2.3688884413466265e-04
5.1071647563894692e+02, 2.8258788887513923e-03, 7.5277212930498785e-05, -7.3177641996121647e-04, -7.8548720898063464e-06, -3.3320419962703715e-04, 1.7798291881969991e-05, -3.7112241860609476e-04, 6.9647284681803299e-06, -2.4229286569698533e-04, 1.1914183634413456e-05, -1.9894609146397640e-04, 2.1416764368366046e-05, -7.3177641994122650e-04, -7.8548720646096183e-06, 2.9634859018244490e-03, 8.2213804320971161e-05, -7.2384010717801365e-04, 2.4459192538691045e-06, -2.4229286567699845e-04, 1.1914183659609778e-05, -2.2072419037283918e-04, 1.2656587367045852e-05, -2.3612254541968778e-04
5.3171617064928171e+02, 2.8266665877754019e-03, 7.3630946389287560e-05, -7.3139264746613255e-04, -6.9045809152296961e-06, -3.3244435384377513e-04, 1.8366531938024197e-05, -3.7064722557899742e-04, 7.4584640044354005e-06, -2.4180452642223133e-04, 1.2234321245519754e-05, -1.9817949751188430e-04, 2.1836384957166634e-05, -7.3139264746517846e-04, -6.9045809182296776e-06, 2.9643063778935922e-03, 8.0373560523399720e-05, -7.2312811685345017e-04, 3.6492166840878904e-06, -2.4180452642127989e-04, 1.2234321242519136e-05, -2.2023259868363972e-04, 1.2974633973658662e-05, -2.3533272841315322e-04
5.5357933337910868e+02, 2.8274632153501848e-03, 7.2061090132634578e-05, -7.3099827352831172e-04, -5.9958993488321991e-06, -3.3166524943468588e-04, 1.8913009590272908e-05, -3.7016405410692996e-04, 7.9307494218824497e-06, -2.4130682878789923e-04, 1.2541146252213012e-05, -1.9739434724024184e-04, 2.2239868252300225e-05, -7.3099827352969288e-04, -5.9958993488674018e-06, 2.9651396301508572e-03, 7.8620598932583992e-05, -7.2238960989332176e-04, 4.8069659726013651e-06, -2.4130682878928050e-04, 1.2541146252178093e-05, -2.1972930196640275e-04, 1.3280638716179725e-05, -2.3451947076226848e-04
5.7634146798704728e+02, 2.8282696467779927e-03, 7.0563649746996666e-05, -7.3059403125144294e-04, -5.1280446940800518e-06, -3.3086721870845363e-04, 1.9436794997615646e-05, -3.6967334154099638e-04, 8.3816987884939015e-06, -2.4080003487027805e-04, 1.2834266282498153e-05, -1.9659093614982082e-04, 2.2626059422870853e-05, -7.3059403125285121e-04, -5.1280446972772073e-06, 2.9659868510357387e-03, 7.6950114735714433e-05, -7.2162517431672462e-04, 5.9188723538354203e-06, -2.4080003487168903e-04, 1.2834266279300622e-05, -2.1921449178837260e-04, 1.3573972145955406e-05, -2.3368298177327314e-04
6.0003953849553216e+02, 2.8290866440272909e-03, 6.9134687579217580e-05, -7.3018068796604923e-04, -4.3002685623924721e-06, -3.3005071313455225e-04, 1.9936915246153233e-05, -3.6917556708945592e-04, 8.8114138543360930e-06, -2.4028446820350562e-04, 1.3113274244875164e-05, -1.9576968287678421e-04, 2.2993768963418512e-05, -7.3018068796786842e-04, -4.3002685723584229e-06, 2.9668490831039028e-03, 7.5357345703897831e-05, -7.2083551633613917e-04, 6.9845538628324298e-06, -2.4028446820533253e-04, 1.3113274234907003e-05, -2.1868843512990160e-04, 1.3853980426724935e-05, -2.3282361568500315e-04
6.2471202881765078e+02, 2.8299148476751295e-03, 6.7770325609175903e-05, -7.2975904612635281e-04, -3.5118491135997228e-06, -3.2921631111896790e-04, 2.0412366047083748e-05, -3.6867125290406742e-04, 9.2199902070292950e-06, -2.3976051689566773e-04, 1.3377754921273017e-05, -1.9493113699825377e-04, 2.3341784684097490e-05, -7.2975904613008290e-04, -3.5118491079480026e-06, 2.9677272067089211e-03, 7.3837575842435562e-05, -7.2002147007752372e-04, 8.0035554645244347e-06, -2.3976051689940370e-04, 1.3377754926929898e-05, -2.1815147931642141e-04, 1.4119992787148806e-05, -2.3194188268946416e-04
6.5039900525216967e+02, 2.8307547606798932e-03, 6.6466790879476408e-05, -7.2932993882762417e-04, -2.7621014610815975e-06, -3.2836472244723055e-04, 2.0862119048601870e-05, -3.6816096186511254e-04, 9.6075155396098964e-06, -2.3922863435592474e-04, 1.3627288362083857e-05, -1.9407598417229321e-04, 2.3668882029388056e-05, -7.2932993894311165e-04, -2.7621014914685267e-06, 2.9686219182253754e-03, 7.2386188187275734e-05, -7.1918400172161178e-04, 8.9753461069574755e-06, -2.3922863447157404e-04, 1.3627288331708105e-05, -2.1760405485603807e-04, 1.4371326596737153e-05, -2.3103845729818693e-04
6.7714218154824118e+02, 2.8316067671040443e-03, 6.5220339729830709e-05, -7.2889423895652580e-04, -2.0503313931200982e-06, -3.2749679104929999e-04, 2.1285153170108074e-05, -3.6764530066398990e-04, 9.9740943455399285e-06, -2.3868934028621847e-04, 1.3861467616346052e-05, -1.9320504692485070e-04, 2.3973849491069436e-05, -7.2889423897173498e-04, -2.0503312956842415e-06, 2.9695337514402211e-03, 7.0998581713386621e-05, -7.1832422134144257e-04, 9.8993786934605684e-06, -2.3868934030152098e-04, 1.3861467713854339e-05, -2.1704667618864320e-04, 1.4607306009543962e-05, -2.3011418037955313e-04
... 341 more rows
